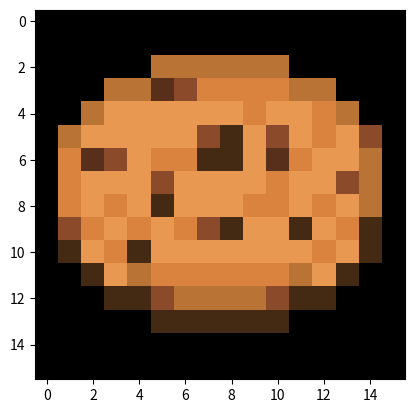

This chart was generated by the following Python code:
import numpy as np
import matplotlib.pyplot as pyp


### VARS ###

clr_rectangle = [25, 128, 40]      #(green)
clr_triangle = [225,100, 225]    #(purple)
clr_fade =  [225, 130, 50] #(red)
clr_fade_applied = [-15,10,0]

cookie_clrA = [69,42,19]
cookie_clrB = [75,40,23]
cookie_clrC = [87,47,26]
cookie_clrD = [139,75,43]
cookie_clrE = [185,115,53]
cookie_clrF = [217,131,62]
cookie_clrG = [232,152,80]


### DATAGEN ###
base_img = np.zeros([16,16,3], dtype=np.uint8)
img = np.zeros([16,16,3], dtype=np.uint8) #datagen
#imgB = imgA[:]
#imgC = imgA[:]
#imgD = imgA[:]

### SHAPES ###

def rectangle(pos, size, clr):
    for y in range(size[1]):
        for x in range(size[0]):
            img[pos[1], pos[0]] = clr #matplotlib uses [y,x] instead of [x,y], also should be dynamic but didn't have enough time
            pos[0] += 1
        pos[1] += 1
        pos[0] -= size[0]
    
    

def triangle(pos, size, clr):
    for y in range(size[1]):
        for x in range(size[0] - (y + 1)):
            img[pos[1],pos[0]] = clr
            pos[0] += 1
        pos[1] += 1
        pos[0] -= size[0] - y - 2
    

#def rectangle_fade(pos,size,clr,fade_clr):
#    for y in range(size[1]):
#        for x in range(size[0]):
#            imgC[pos[1], pos[0]] = clr
#            clr[0] += fade_clr[0]
#            clr[1] += fade_clr[1]
#            clr[2] += fade_clr[2]
#            print(clr, fade_clr)
#            pos[0] += 1
#        pos[1] += 1
#        pos[0] -= size[0]
#        clr[0] -= fade_clr[0] * size[0]
#        clr[1] -= fade_clr[1] * size[0]
#        clr[2] -= fade_clr[2] * size[0]


# special OwO

def rectangle_fade(pos, size, clr, fade_clr):
    for y in range(size[1]):
        for x in range(size[0]):
            img[pos[1],pos[0]] = clr
            pos[0] += 1
        pos[1] += 1
        pos[0] -= size[0]
        clr = np.add(clr, fade_clr) # compact!
        #clr[0] += fade_clr[0]
        #clr[1] += fade_clr[1]
        #clr[2] += fade_clr[2]
    

def cookie():
    rectangle([1,5],[14,6],cookie_clrD)
    rectangle([13,4],[1,1],cookie_clrD)

    rectangle([1,6],[14,3],cookie_clrF)

    rectangle([2,4],[12,8],cookie_clrG)

    rectangle([5,2],[6,1],cookie_clrE)
    rectangle([3,3],[10,1],cookie_clrE)
    rectangle([1,5],[1,1],cookie_clrE)
    rectangle([2,4],[1,1],cookie_clrE)

    rectangle([7,3],[4,1],cookie_clrF)

    rectangle([14,9],[1,2],cookie_clrA)
    rectangle([1,10],[1,1],cookie_clrA)
    rectangle([2,11],[1,1],cookie_clrA)
    rectangle([13,11],[1,1],cookie_clrA)
    rectangle([11,12],[2,1],cookie_clrA)
    rectangle([3,12],[2,1],cookie_clrA)
    rectangle([5,13],[6,1],cookie_clrA)

    rectangle([9,4],[1,1],cookie_clrF)
    rectangle([12,4],[1,2],cookie_clrF)
    rectangle([3,6],[1,1],cookie_clrD)
    rectangle([5,6],[2,1],cookie_clrF)
    rectangle([11,6],[1,1],cookie_clrF)
    rectangle([10,7],[1,2],cookie_clrF)
    rectangle([9,8],[1,1],cookie_clrF)
    rectangle([3,8],[1,1],cookie_clrF)
    rectangle([12,8],[1,1],cookie_clrF)
    rectangle([2,9],[1,1],cookie_clrF)
    rectangle([4,9],[1,1],cookie_clrF)
    rectangle([6,9],[1,1],cookie_clrF)
    rectangle([13,9],[1,1],cookie_clrF)
    rectangle([3,10],[1,1],cookie_clrF)
    rectangle([12,10],[1,1],cookie_clrF)
    rectangle([4,11],[1,1],cookie_clrF)
    rectangle([5,11],[6,1],cookie_clrF)

    rectangle([11,11],[1,1],cookie_clrE)
    rectangle([4,11],[1,1],cookie_clrE)
    rectangle([14,6],[1,3],cookie_clrE)
    rectangle([6,12],[4,1],cookie_clrE)

    rectangle([5,3],[1,1],cookie_clrC)
    rectangle([7,5],[1,1],cookie_clrD)
    rectangle([10,5],[1,1],cookie_clrD)
    rectangle([5,7],[1,1],cookie_clrD)
    rectangle([13,7],[1,1],cookie_clrD)

    rectangle([8,5],[1,2],cookie_clrA)
    rectangle([5,8],[1,1],cookie_clrA)
    rectangle([8,9],[1,1],cookie_clrA)
    rectangle([11,9],[1,1],cookie_clrA)
    rectangle([4,10],[1,1],cookie_clrA)
    rectangle([7,6],[1,1],cookie_clrA)
    rectangle([10,6],[1,1],cookie_clrC)

    rectangle([7,9],[1,1],cookie_clrD)

    rectangle([5,12],[1,1],cookie_clrD)
    rectangle([10,12],[1,1],cookie_clrD)

    rectangle([2,6],[1,1],cookie_clrC)

    rectangle([3,2],[2,1],[0,0,0])
    rectangle([11, 2], [4, 1], [0, 0, 0])
    rectangle([13,3], [2, 1], [0, 0, 0])
    rectangle([13, 4], [1, 1], cookie_clrE)
    rectangle([14,4],[1,1],[0,0,0])

    rectangle([6,3],[1,1],cookie_clrD)


### CALLS ###

rectangle([3,2],[5,6],clr_rectangle)
pyp.imshow(img)
pyp.show()
img = base_img[:]


triangle([3,2],[6,5],clr_triangle)
pyp.imshow(img)
pyp.show()
img = base_img[:]

rectangle_fade([3,2],[12,9],clr_fade,clr_fade_applied)
pyp.imshow(img)
pyp.show()
img = base_img[:]

cookie()
pyp.imshow(img)
pyp.show()
img = base_img[:]
### SHOW ### # useless

#pyp.imshow(imgA)
#print("Showing [imgA]")
#pyp.imshow(imgB)
#print("Showing [imgB]")
#pyp.imshow(imgC)
#print("Showing [imgC]")
#pyp.imshow(imgD)
#print("Showing [imgD]")

pyp.show()
